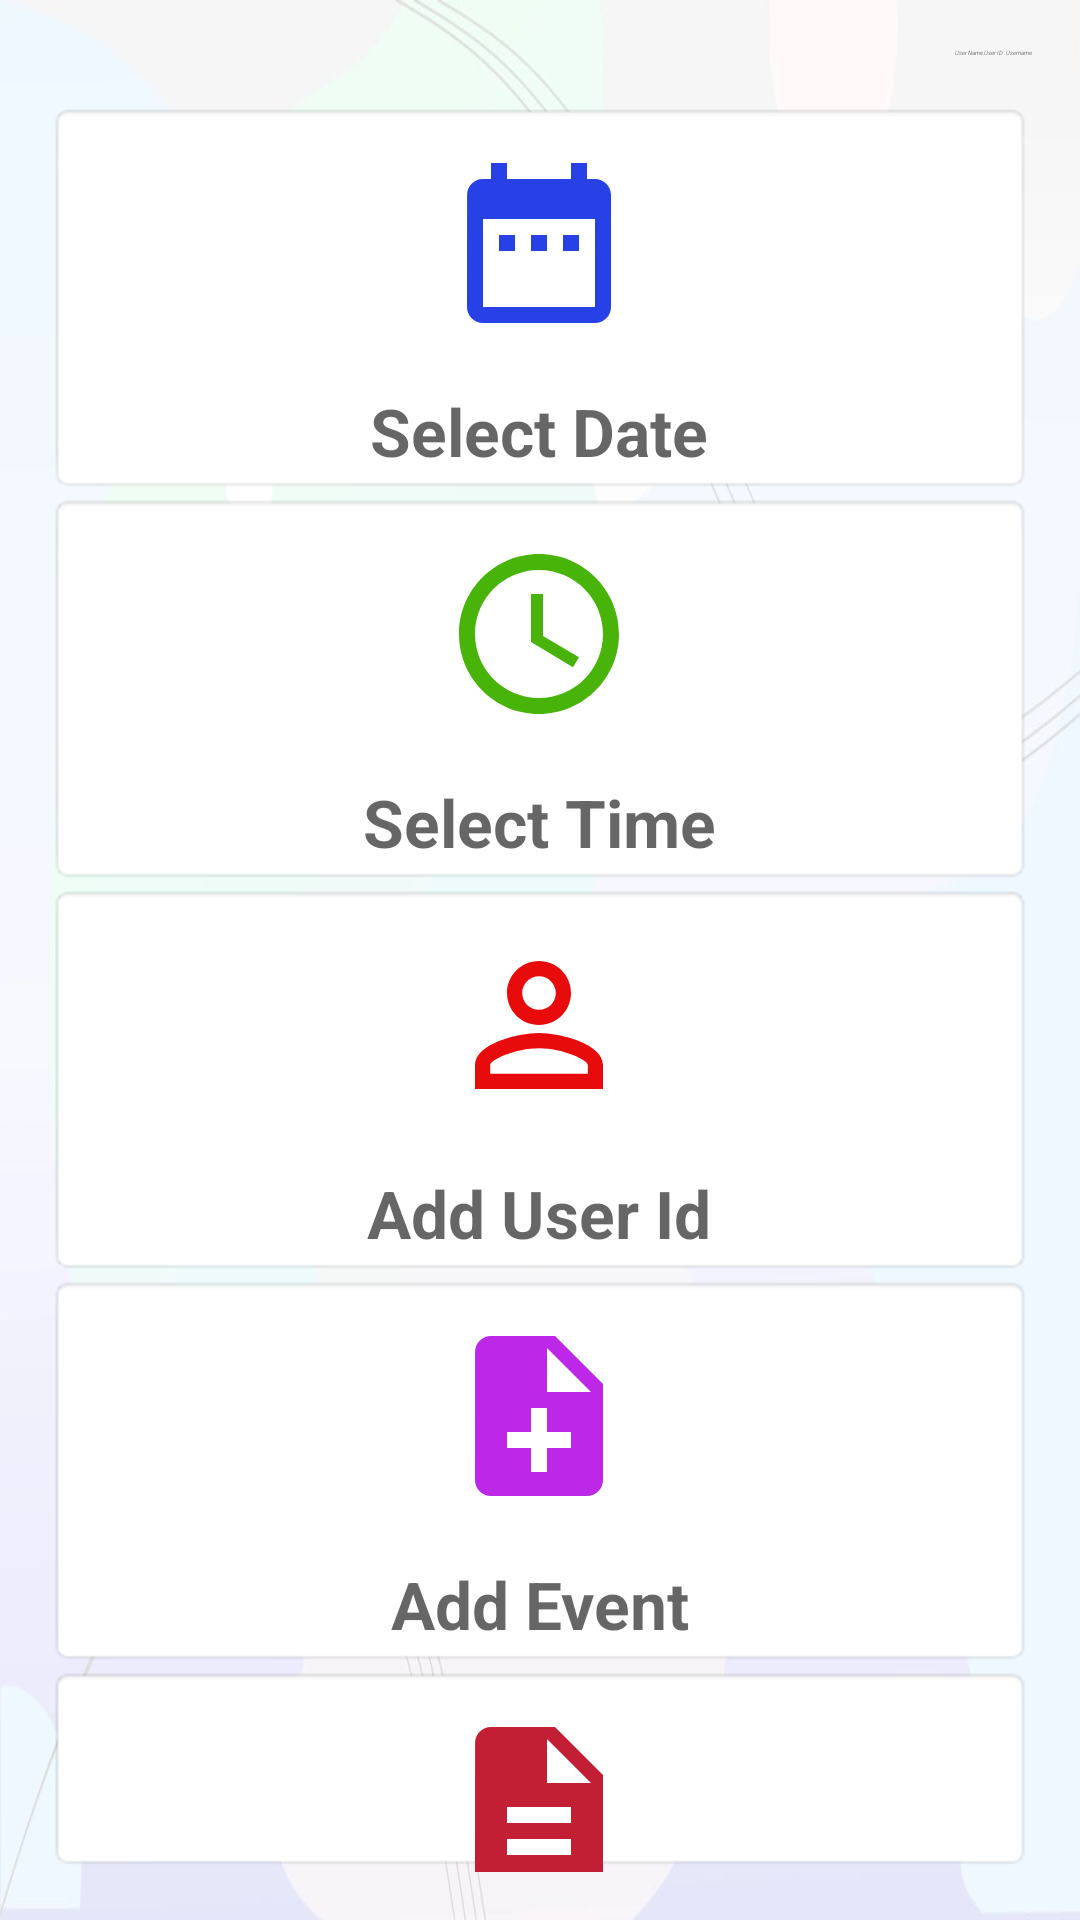

Produce the Android XML layout that renders to this screen, including the resource entries it uses.
<!-- AndroidManifest.xml: application theme Theme.DWP -->
<!-- res/layout/activity_teacher_time.xml -->
<?xml version="1.0" encoding="utf-8"?>
<LinearLayout
    xmlns:android="http://schemas.android.com/apk/res/android"
    xmlns:app="http://schemas.android.com/apk/res-auto"
    xmlns:tools="http://schemas.android.com/tools"
    android:layout_width="match_parent"
    android:layout_height="match_parent"
    android:orientation="vertical"
    android:padding="16dp"
    android:background="@drawable/backgr"
    tools:context=".TeacherTime">

    <LinearLayout
        android:layout_width="match_parent"
        android:layout_height="wrap_content"
        android:gravity="right"
        android:orientation="horizontal"
        android:paddingBottom="15dp">

        <TextView
            android:layout_width="wrap_content"
            android:layout_height="wrap_content"
            android:textSize="2dp"
            android:textStyle="italic"
            android:textColor="#FFFFFF"
            android:hint="User Name "
            android:id="@+id/userFullName"
            />

        <TextView
            android:layout_width="wrap_content"
            android:layout_height="wrap_content"
            android:textSize="2dp"
            android:textStyle="italic"
            android:textColor="#FFFFFF"
            android:id="@+id/phonenumberteacher"
            android:hint="User ID : "
            />

        <TextView
            android:layout_width="wrap_content"
            android:layout_height="wrap_content"
            android:textSize="2dp"
            android:textColor="#FFFFFF"
            android:textStyle="italic"
            android:hint="Username"
            android:id="@+id/testuseridea"/>
    </LinearLayout>

    <TextView
        android:layout_width="match_parent"
        android:layout_height="wrap_content"
        android:id="@+id/btn_dateTeacher"
        android:paddingTop="15dp"
        android:hint="Select Date"
        android:textSize="22sp"
        android:textStyle="bold"
        android:gravity="center"
        android:drawableTop="@drawable/ic_date"
        android:drawablePadding="16dp"
        android:background="@android:drawable/editbox_background"/>

    <TextView
        android:layout_width="match_parent"
        android:layout_height="wrap_content"
        android:id="@+id/btn_timeTeacher"
        android:hint="Select Time"
        android:paddingTop="15dp"
        android:textSize="22sp"
        android:textStyle="bold"
        android:gravity="center"
        android:drawableTop="@drawable/ic_time"
        android:drawablePadding="16dp"
        android:background="@android:drawable/editbox_background"/>

    <TextView
        android:layout_width="match_parent"
        android:layout_height="wrap_content"
        android:id="@+id/btn_addUserIDTeacher"
        android:hint="Add User Id"
        android:textSize="22sp"
        android:textStyle="bold"
        android:paddingTop="15dp"
        android:gravity="center"
        android:drawableTop="@drawable/ic_phone"
        android:drawablePadding="16dp"
        android:background="@android:drawable/editbox_background"/>

    <TextView
        android:layout_width="match_parent"
        android:layout_height="wrap_content"
        android:id="@+id/btn_addEventTeacher"
        android:hint="Add Event"
        android:textSize="22sp"
        android:textStyle="bold"
        android:paddingTop="15dp"
        android:gravity="center"
        android:drawableTop="@drawable/ic_event"
        android:drawablePadding="16dp"
        android:background="@android:drawable/editbox_background"/>



    <TextView
        android:layout_width="match_parent"
        android:layout_height="wrap_content"
        android:id="@+id/btn_addDesTexcher"
        android:hint="Add Description"
        android:textSize="22sp"
        android:textStyle="bold"
        android:paddingTop="15dp"
        android:gravity="center"
        android:drawableTop="@drawable/des"
        android:drawablePadding="16dp"
        android:background="@android:drawable/editbox_background"/>

    <LinearLayout
        android:layout_width="match_parent"
        android:layout_height="wrap_content"
        android:layout_marginTop="10dp"
        android:gravity="center"
        android:layout_gravity="center"
        android:orientation="horizontal">

        <Button
            android:layout_width="wrap_content"
            android:layout_height="wrap_content"
            android:text="Main"
            android:textSize="15dp"
            android:layout_gravity="left"
            android:layout_marginRight="90dp"
            android:background="@color/teal_200"
            android:id="@+id/btnTeacherView"/>

        <Button
            android:layout_width="wrap_content"
            android:layout_height="wrap_content"
            android:text="Send"
            android:textSize="15dp"
            android:layout_gravity="right"
            android:layout_marginLeft="90dp"
            android:background="@color/teal_200"
            android:id="@+id/btnTeacherSend"/>



    </LinearLayout>

    <LinearLayout
        android:layout_width="wrap_content"
        android:layout_height="wrap_content"
        android:orientation="horizontal"
        android:layout_gravity="center">

        <TextView
            android:layout_width="wrap_content"
            android:layout_height="wrap_content"
            android:text="day"
            android:textSize="2dp"
            android:textColor="#FFFFFF"
            android:id="@+id/dateteacher"/>
        <TextView
            android:layout_width="wrap_content"
            android:layout_height="wrap_content"
            android:text="month"
            android:textSize="2dp"
            android:textColor="#FFFFFF"
            android:id="@+id/monthteacher"/>
        <TextView
            android:layout_width="wrap_content"
            android:layout_height="wrap_content"
            android:text="year"
            android:textSize="2dp"
            android:textColor="#FFFFFF"
            android:id="@+id/yearteacher"/>
        <TextView
            android:layout_width="wrap_content"
            android:layout_height="wrap_content"
            android:text="des"
            android:textSize="2dp"
            android:textColor="#FFFFFF"
            android:id="@+id/desexampleteacher"/>

        <TextView
            android:layout_width="wrap_content"
            android:layout_height="wrap_content"
            android:text="des"
            android:textSize="2dp"
            android:textColor="#FFFFFF"
            android:id="@+id/nameset"/>

    </LinearLayout>



</LinearLayout>
<!-- resources referenced by this layout -->
<resources>
  <!-- drawable backgr: png bitmap (drawable-v24, 190747 bytes) -->
  <!-- drawable des (drawable) -->
  <vector android:height="64dp" android:tint="#C21F34"
      android:viewportHeight="24" android:viewportWidth="24"
      android:width="64dp" xmlns:android="http://schemas.android.com/apk/res/android">
      <path android:fillColor="@android:color/white" android:pathData="M14,2L6,2c-1.1,0 -1.99,0.9 -1.99,2L4,20c0,1.1 0.89,2 1.99,2L18,22c1.1,0 2,-0.9 2,-2L20,8l-6,-6zM16,18L8,18v-2h8v2zM16,14L8,14v-2h8v2zM13,9L13,3.5L18.5,9L13,9z"/>
  </vector>
  <!-- drawable ic_date (drawable-v24) -->
  <vector android:height="64dp" android:tint="#2741E7"
      android:viewportHeight="24" android:viewportWidth="24"
      android:width="64dp" xmlns:android="http://schemas.android.com/apk/res/android">
      <path android:fillColor="@android:color/white" android:pathData="M9,11L7,11v2h2v-2zM13,11h-2v2h2v-2zM17,11h-2v2h2v-2zM19,4h-1L18,2h-2v2L8,4L8,2L6,2v2L5,4c-1.11,0 -1.99,0.9 -1.99,2L3,20c0,1.1 0.89,2 2,2h14c1.1,0 2,-0.9 2,-2L21,6c0,-1.1 -0.9,-2 -2,-2zM19,20L5,20L5,9h14v11z"/>
  </vector>
  <!-- drawable ic_event (drawable-v24) -->
  <vector android:height="64dp" android:tint="#BD27E7"
      android:viewportHeight="24" android:viewportWidth="24"
      android:width="64dp" xmlns:android="http://schemas.android.com/apk/res/android">
      <path android:fillColor="@android:color/white" android:pathData="M14,2L6,2c-1.1,0 -1.99,0.9 -1.99,2L4,20c0,1.1 0.89,2 1.99,2L18,22c1.1,0 2,-0.9 2,-2L20,8l-6,-6zM16,16h-3v3h-2v-3L8,16v-2h3v-3h2v3h3v2zM13,9L13,3.5L18.5,9L13,9z"/>
  </vector>
  <!-- drawable ic_phone (drawable-v24) -->
  <vector android:height="64dp" android:tint="#E70B0B"
      android:viewportHeight="24" android:viewportWidth="24"
      android:width="64dp" xmlns:android="http://schemas.android.com/apk/res/android">
      <path android:fillColor="@android:color/white" android:pathData="M12,5.9c1.16,0 2.1,0.94 2.1,2.1s-0.94,2.1 -2.1,2.1S9.9,9.16 9.9,8s0.94,-2.1 2.1,-2.1m0,9c2.97,0 6.1,1.46 6.1,2.1v1.1L5.9,18.1L5.9,17c0,-0.64 3.13,-2.1 6.1,-2.1M12,4C9.79,4 8,5.79 8,8s1.79,4 4,4 4,-1.79 4,-4 -1.79,-4 -4,-4zM12,13c-2.67,0 -8,1.34 -8,4v3h16v-3c0,-2.66 -5.33,-4 -8,-4z"/>
  </vector>
  <!-- drawable ic_time (drawable-v24) -->
  <vector android:height="64dp" android:tint="#48B409"
      android:viewportHeight="24" android:viewportWidth="24"
      android:width="64dp" xmlns:android="http://schemas.android.com/apk/res/android">
      <path android:fillColor="@android:color/white" android:pathData="M11.99,2C6.47,2 2,6.48 2,12s4.47,10 9.99,10C17.52,22 22,17.52 22,12S17.52,2 11.99,2zM12,20c-4.42,0 -8,-3.58 -8,-8s3.58,-8 8,-8 8,3.58 8,8 -3.58,8 -8,8z"/>
      <path android:fillColor="@android:color/white" android:pathData="M12.5,7H11v6l5.25,3.15 0.75,-1.23 -4.5,-2.67z"/>
  </vector>
  <style name="Theme.DWP" parent="Theme.AppCompat.Light.NoActionBar">
          
          <item name="colorPrimary">@color/purple_500</item>
          <item name="colorPrimaryVariant">@color/purple_700</item>
          <item name="colorOnPrimary">@color/white</item>
          
          <item name="colorSecondary">@color/teal_200</item>
          <item name="colorSecondaryVariant">@color/teal_700</item>
          <item name="colorOnSecondary">@color/black</item>
          
          <item name="android:statusBarColor" tools:targetApi="l">?attr/colorPrimaryVariant</item>
          
      </style>
  <!-- not gathered from this repository: default colours our renderer supplied (Android Studio template values) -->
  <color name="purple_500">#FF6200EE</color>
  <color name="purple_700">#FF3700B3</color>
  <color name="teal_200">#FF03DAC5</color>
  <color name="teal_700">#FF018786</color>
  <color name="black">#FF000000</color>
  <color name="white">#FFFFFFFF</color>
</resources>
